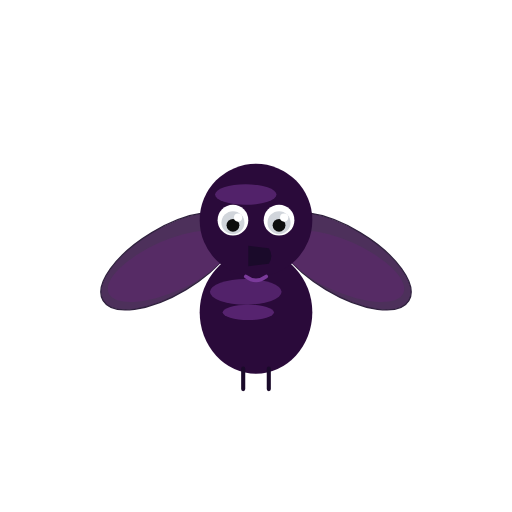
t = 0.00 s
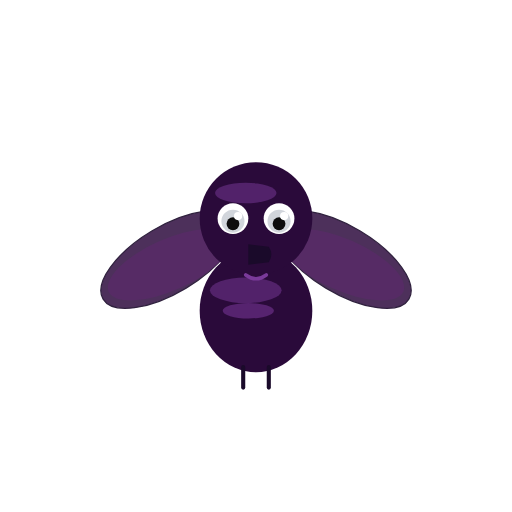
t = 0.45 s
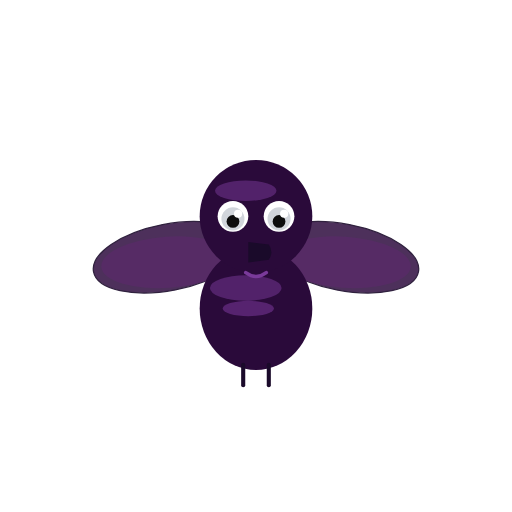
t = 1.13 s
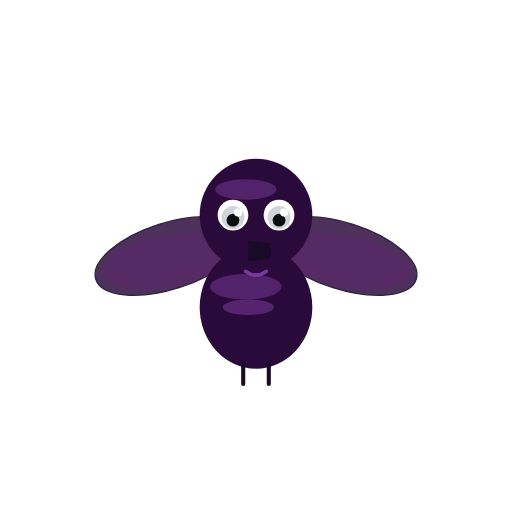
t = 1.50 s
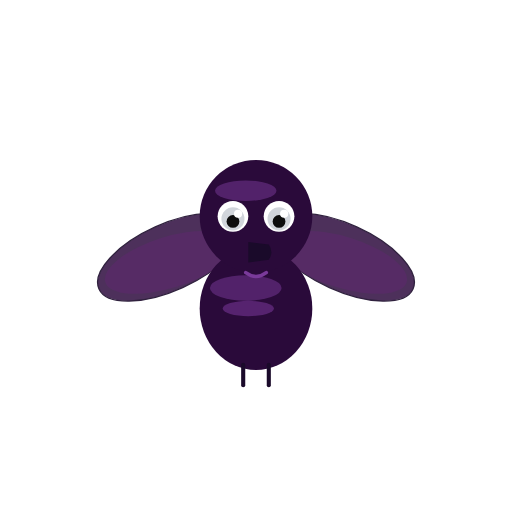
t = 1.88 s
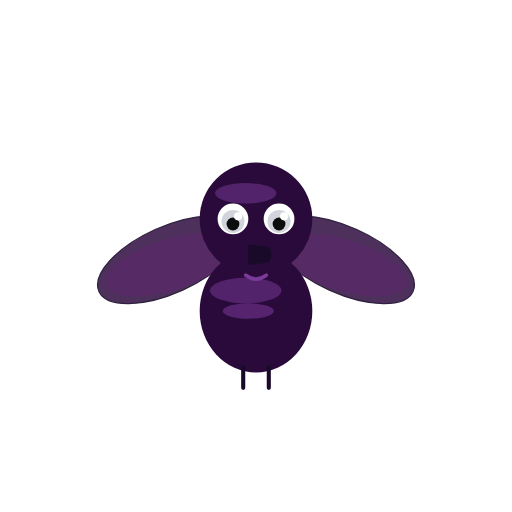
t = 2.63 s

The animated SVG that drew these frames (rendered in a browser with its animation timeline set to each time). Animation: 3 SMIL elements (animateTransform=3); one cycle of 3.00 s, repeats indefinitely.

<svg xmlns="http://www.w3.org/2000/svg" viewBox="0 0 200 200" width="200" height="200">
<title>Purple martin — Progne subis</title>
<desc>Wings flap gently at the shoulder in a slow ambient loop.</desc>
<g transform="translate(100, 100)">
<animateTransform attributeName="transform" type="translate" additive="sum"
   values="0 0; 0 -2; 0 0" dur="3.0s" repeatCount="indefinite"/>
<!-- left wing (martin: rx=30/26, pivot at -34 2) -->
<g>
  <animateTransform attributeName="transform" type="rotate"
     values="-6 -34 2; 14 -34 2; -6 -34 2" dur="0.45s" repeatCount="indefinite"/>
  <ellipse cx="-34" cy="2" rx="30" ry="13" fill="#3a1a4a" opacity="0.9" transform="rotate(-25 -34 2)" stroke="#1a0a2a" stroke-width="0.5"/>
  <ellipse cx="-34" cy="4" rx="26" ry="10" fill="#5a2a6a" opacity="0.7" transform="rotate(-18 -34 4)"/>
</g>
<!-- right wing -->
<g>
  <animateTransform attributeName="transform" type="rotate"
     values="6 34 2; -14 34 2; 6 34 2" dur="0.45s" repeatCount="indefinite"/>
  <ellipse cx="34" cy="2" rx="30" ry="13" fill="#3a1a4a" opacity="0.9" transform="rotate(25 34 2)" stroke="#1a0a2a" stroke-width="0.5"/>
  <ellipse cx="34" cy="4" rx="26" ry="10" fill="#5a2a6a" opacity="0.7" transform="rotate(18 34 4)"/>
</g>
<ellipse cx="0" cy="22" rx="22" ry="24" fill="#2a0a3a"/>
<ellipse cx="-4" cy="14" rx="14" ry="5" fill="#7a3a9a" opacity="0.5"/>
<ellipse cx="-3" cy="22" rx="10" ry="3" fill="#9a4abf" opacity="0.4"/>
<line x1="-5" y1="44" x2="-5" y2="52" stroke="#1a0a2a" stroke-width="1.6" stroke-linecap="round"/>
<line x1="5" y1="44" x2="5" y2="52" stroke="#1a0a2a" stroke-width="1.6" stroke-linecap="round"/>
<circle cx="0" cy="-14" r="22" fill="#2a0a3a"/>
<ellipse cx="-4" cy="-24" rx="12" ry="4" fill="#7a3a9a" opacity="0.5"/>
<circle cx="-9" cy="-14" r="6" fill="#ffffff"/>
<circle cx="9" cy="-14" r="6" fill="#ffffff"/>
<circle cx="-9" cy="-13" r="4.5" fill="#d1d5db"/>
<circle cx="9" cy="-13" r="4.5" fill="#d1d5db"/>
<circle cx="-9" cy="-12" r="2.5" fill="#0d0d0d"/>
<circle cx="9" cy="-12" r="2.5" fill="#0d0d0d"/>
<circle cx="-7" cy="-15" r="1.6" fill="#ffffff"/>
<circle cx="11" cy="-15" r="1.6" fill="#ffffff"/>
<path d="M -3 -4 L 5 -3 Q 7 0 5 3 L -3 4 Z" fill="#1a0a2a"/>
<path d="M -4 8 Q 0 11 4 8" stroke="#7a3a9a" stroke-width="1.4" fill="none" stroke-linecap="round"/>
</g>
</svg>
